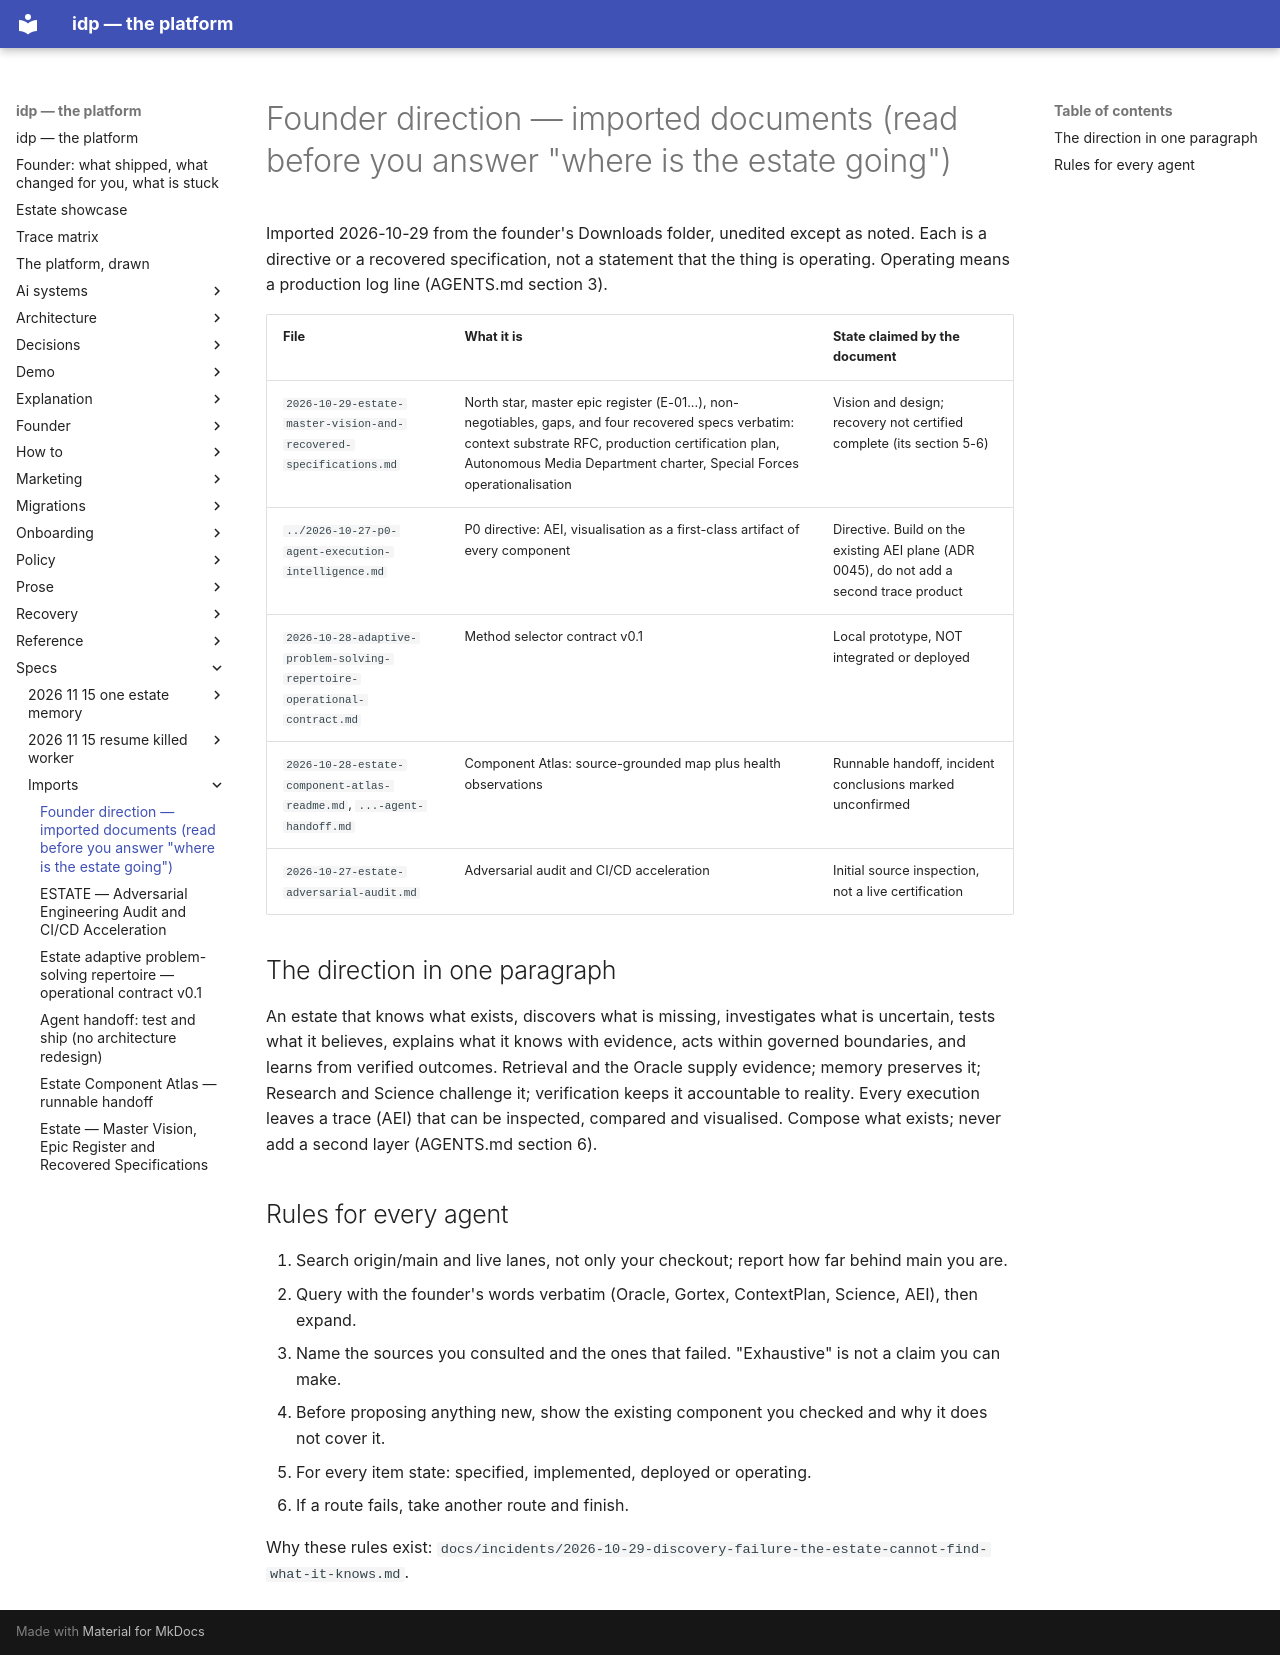

repository: chidionyema/idp · page: specs/imports/index.html · generator: mkdocs

# Founder direction — imported documents (read before you answer "where is the estate going")

Imported 2026-10-29 from the founder's Downloads folder, unedited except as noted. Each is a
directive or a recovered specification, not a statement that the thing is operating. Operating means
a production log line (AGENTS.md section 3).

| File | What it is | State claimed by the document |
|---|---|---|
| `2026-10-29-estate-master-vision-and-recovered-specifications.md` | North star, master epic register (E-01...), non-negotiables, gaps, and four recovered specs verbatim: context substrate RFC, production certification plan, Autonomous Media Department charter, Special Forces operationalisation | Vision and design; recovery not certified complete (its section 5-6) |
| `../2026-10-27-p0-agent-execution-intelligence.md` | P0 directive: AEI, visualisation as a first-class artifact of every component | Directive. Build on the existing AEI plane (ADR 0045), do not add a second trace product |
| `2026-10-28-adaptive-problem-solving-repertoire-operational-contract.md` | Method selector contract v0.1 | Local prototype, NOT integrated or deployed |
| `2026-10-28-estate-component-atlas-readme.md`, `...-agent-handoff.md` | Component Atlas: source-grounded map plus health observations | Runnable handoff, incident conclusions marked unconfirmed |
| `2026-10-27-estate-adversarial-audit.md` | Adversarial audit and CI/CD acceleration | Initial source inspection, not a live certification |

## The direction in one paragraph

An estate that knows what exists, discovers what is missing, investigates what is uncertain, tests
what it believes, explains what it knows with evidence, acts within governed boundaries, and learns
from verified outcomes. Retrieval and the Oracle supply evidence; memory preserves it; Research and
Science challenge it; verification keeps it accountable to reality. Every execution leaves a trace
(AEI) that can be inspected, compared and visualised. Compose what exists; never add a second layer
(AGENTS.md section 6).

## Rules for every agent

1. Search origin/main and live lanes, not only your checkout; report how far behind main you are.
2. Query with the founder's words verbatim (Oracle, Gortex, ContextPlan, Science, AEI), then expand.
3. Name the sources you consulted and the ones that failed. "Exhaustive" is not a claim you can make.
4. Before proposing anything new, show the existing component you checked and why it does not cover it.
5. For every item state: specified, implemented, deployed or operating.
6. If a route fails, take another route and finish.

Why these rules exist: `docs/incidents/2026-10-29-discovery-failure-the-estate-cannot-find-what-it-knows.md`.
